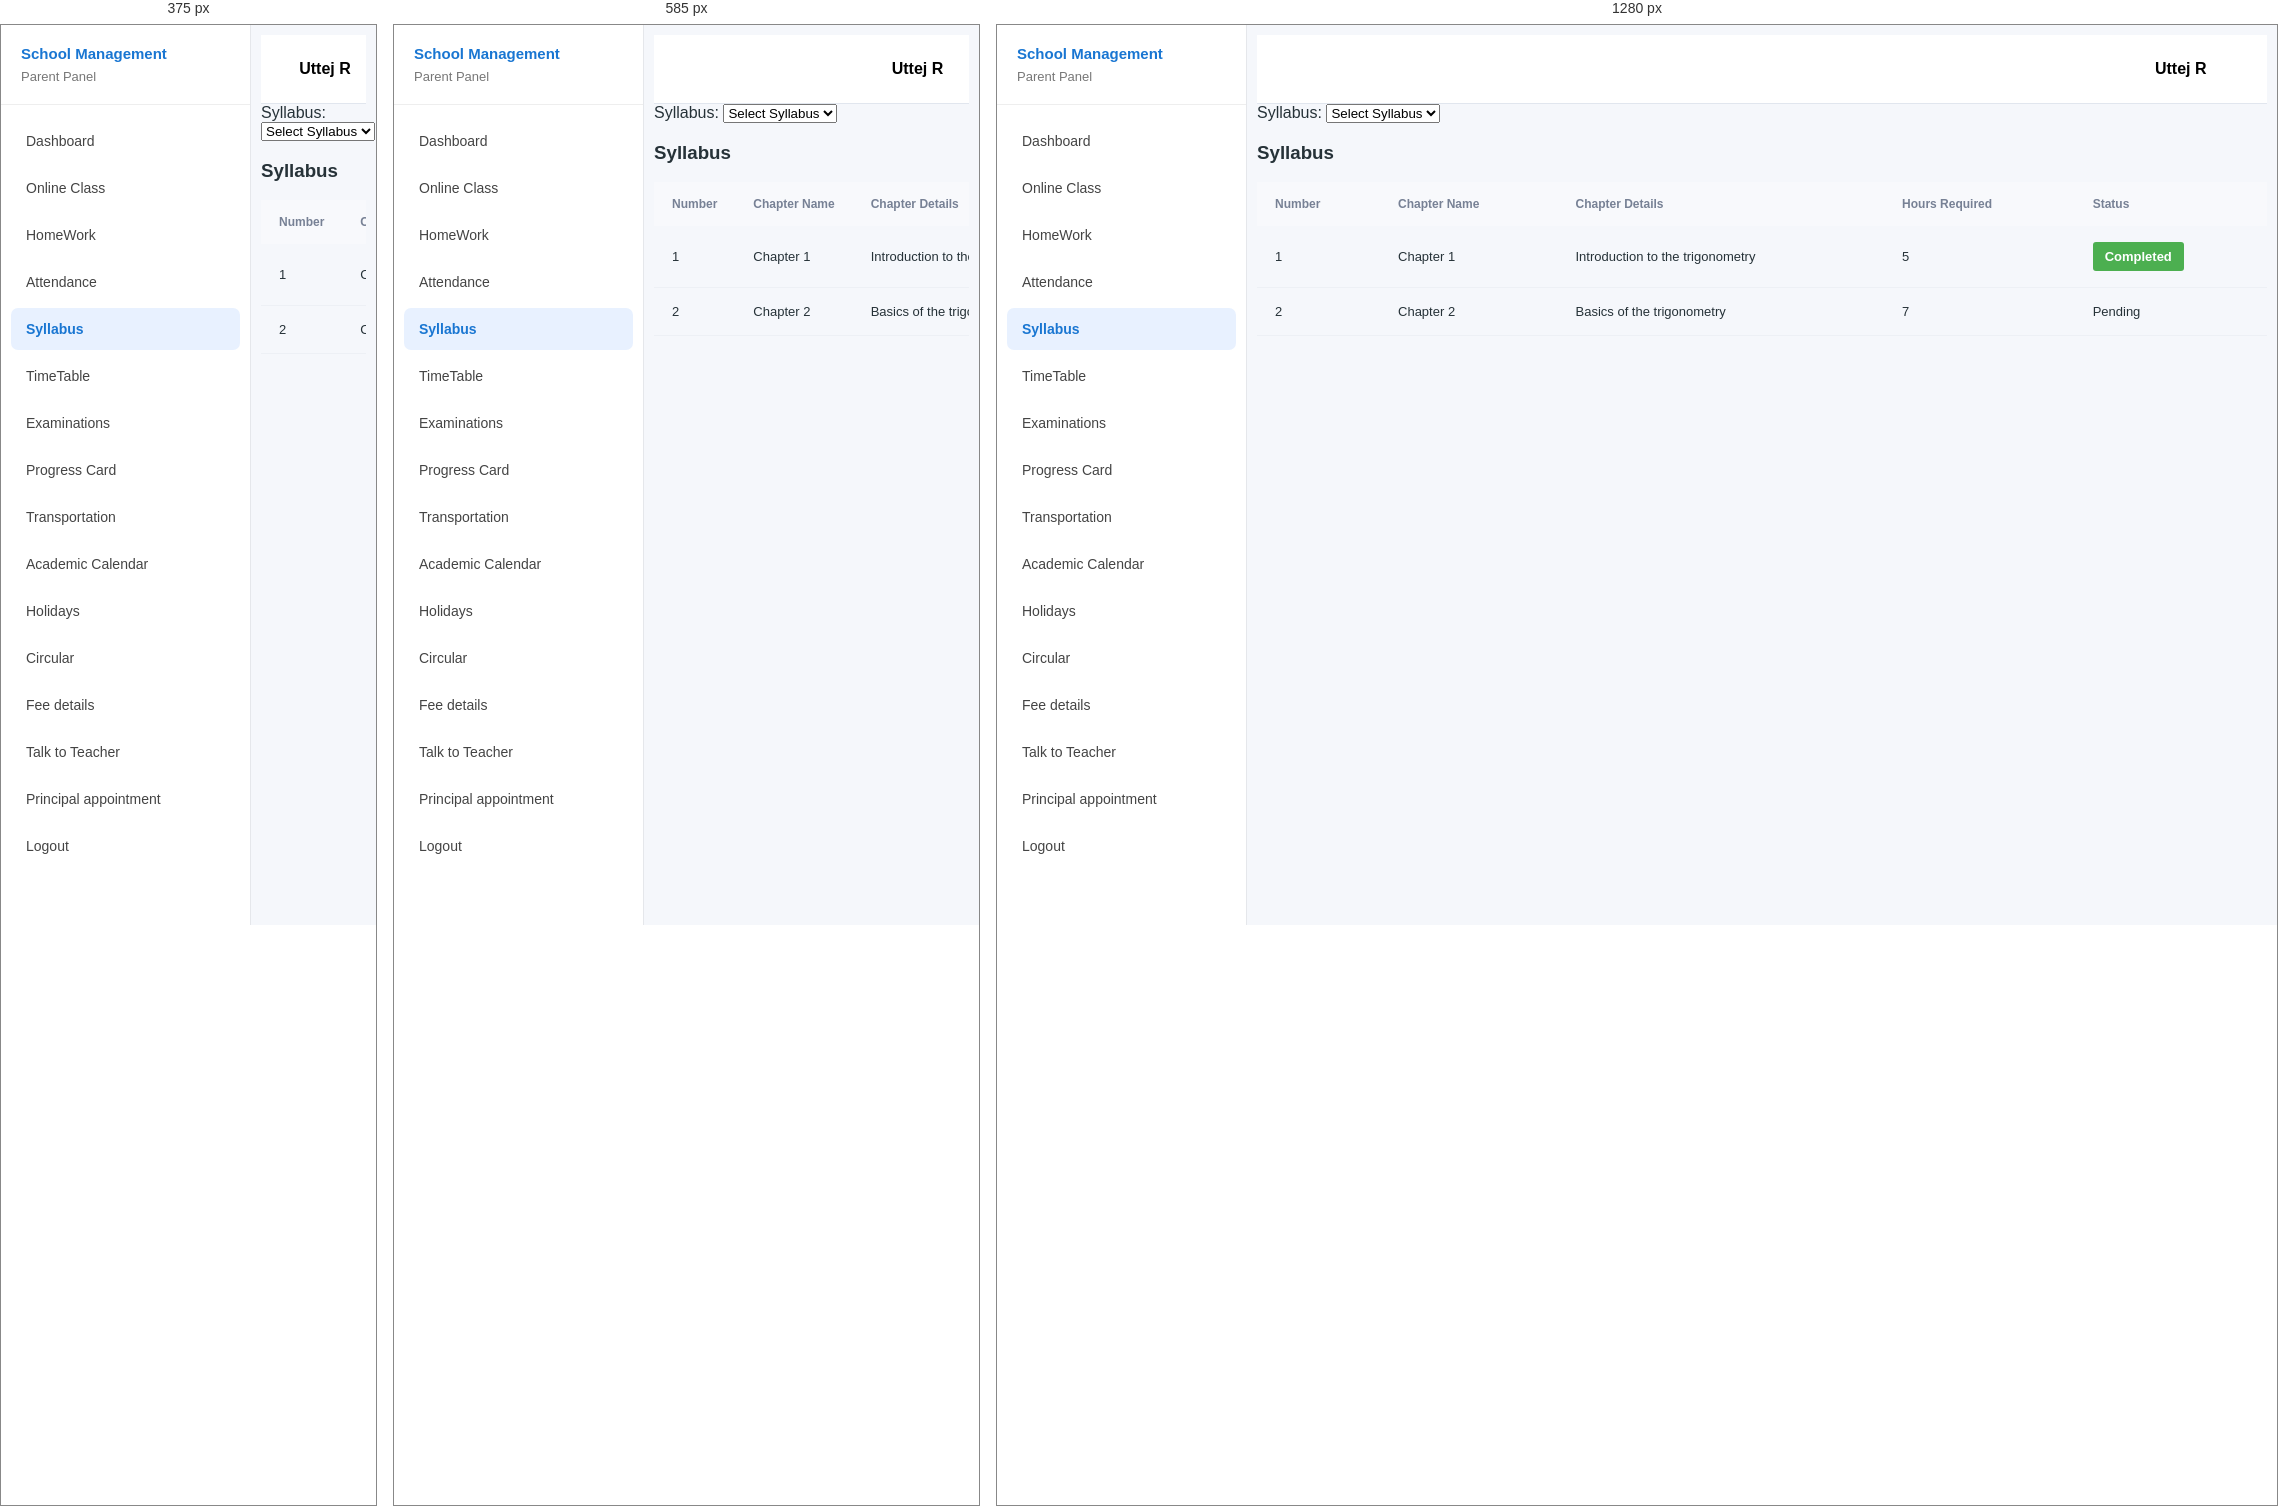
Rendered at 375 px, 585 px and 1280 px, left to right.

<!-- file: syllabus.html -->
<!DOCTYPE html>
<html lang="en">

<head>

    <meta charset="UTF-8">

    <meta name="viewport"
          content="width=device-width, initial-scale=1.0">

    <title>Syllanus</title>

    <link rel="stylesheet" href = "../dashboard/style.css">

</head>


<body>


<!-- =========================
     SIDEBAR
========================= -->

<div class="sidebar">

    <div class="sidebar-logo">

        <h2>School Management </h2>

        <p> Parent Panel</p>
    </div>

    <div class="menu">
        <!-- DASHBOARD -->

        <div class="menu-item ">
            <a href="../dashboard/dashboard.html">Dashboard </a>
        </div>

        <div class="menu-item">
            <a href="#">Online Class </a>
        </div>

        <div class="menu-item">
            <a href="../homework/homework.html">HomeWork </a>
        </div>

        <div class="menu-item">
            <a href="#">Attendance </a>
        </div>

        <div class="menu-item active">
            <a href="../syllabus/syllabus.html">Syllabus </a>
        </div>

        <div class="menu-item">
            <a href="#">TimeTable </a>
        </div>

        <div class="menu-item">
            <a href="../examination/examination.html">Examinations</a>
        </div>

        <div class="menu-item">
            <a href="#">Progress Card</a>
        </div>

        <div class="menu-item">
            <a href="../transportation/transportation.html">Transportation</a>
        </div>

        <div class="menu-item">
            <a href="#">Academic Calendar</a>
        </div>

        <div class="menu-item">
            <a href="../holidays/holidays.html">Holidays</a>
        </div>

        <div class="menu-item">
            <a href="#">Circular</a>
        </div>

        <div class="menu-item">
            <a href="#">Fee details</a>
        </div>

        <div class="menu-item">
            <a href="#">Talk to Teacher</a>
        </div>

        <div class="menu-item">
            <a href="../principal_appointment/principal_appointment.html">Principal appointment</a>
        </div>

        <div class="menu-item">
            <a href="#">Logout</a>
        </div>

    </div>
</div>

<!-- =========================
     MAIN CONTENT
========================= -->

<div class="main">

<header class="topbar">
    <div class="profile-menu">
        <button class="profile-btn" id="profileBtn">
            <span class="logo"></span>
            Uttej R        
        </button>

        <div class="dropdown" id="dropdown">
            <a href="#">🎓 My Profile</a>
            <a href="#">ⓘ Help</a>
            <a href="#" id="logoutBtn">⇥ Logout</a>
        </div>
    </div>
</header>

    



    <!-- =========================
         MAIN CARDS
    ========================= -->
     <div class="input-group">
        <label>Syllabus:</label>
        <select>
            <option>Select Syllabus</option>
            <option> Telugu</option>
            <option> Hindi</option>
            <option> English</option>
            <option> Mathematics</option>
            <option> Science</option>
            <option> Social Studies</option>
        </select>
    </div>

        <section class="panel table-panel">
            <div class="panel-heading">
                <div>
                    <h3>Syllabus</h3>
                </div>
            </div>
            <div class="table-wrapper">
                <table>
                    <thead>
                        <tr>
                            <th>Number</th>
                            <th>Chapter Name</th>
                            <th>Chapter Details</th>
                            <th>Hours Required</th>
                            <th>Status</th>
                        </tr>
                    </thead>
                    <tbody>
                        <tr>
                            <td>1</td>
                            <td>Chapter 1</td>
                            <td>Introduction to the trigonometry</td>
                            <td>5</td>
                            <td><span class="status">Completed</span></td>
                        </tr>
                               

                        <tr>
                            <td>2</td>
                            <td>Chapter 2</td>
                            <td>Basics of the trigonometry</td>
                            <td>7</td>
                            <td><span class="status-pending">Pending</span></td>
                        </tr>
                    </tbody>
                </table>

            </div>

    </div>

</section>




<!-- =========================
     JAVASCRIPT
========================= -->

<script>


const profileBtn = document.getElementById("profileBtn");
const dropdown = document.getElementById("dropdown");

profileBtn.addEventListener("click", function (event) {
    event.stopPropagation();
    dropdown.classList.toggle("show");
});

document.addEventListener("click", function (event) {
    if (!event.target.closest(".profile-menu")) {
        dropdown.classList.remove("show");
    }
});


function toggleSidebar() {

    const sidebar =
        document.getElementById("sidebar");


    sidebar.classList.toggle("open");

}


</script>


</body>

</html>

/* @media block from style.css */
@media (max-width: 750px) {
    .topbar {
        flex-wrap: wrap;
        gap: 12px;
    }

    .search-box {
        order: 3;
        flex-basis: 100%;
        max-width: none;
    }

    .container {
        width: 94%;
        margin: 28px auto;
    }

    .page-header {
        align-items: flex-start;
        flex-direction: column;
    }

    .details-grid {
        grid-template-columns: 1fr;
        padding: 10px 20px 20px;
    }
}

/* @media block from style.css */
@media (max-width: 420px) {
    .detail {
        grid-template-columns: 1fr;
        gap: 7px;
        padding: 12px 0;
    }

    .actions {
        flex-wrap: wrap;
    }
}